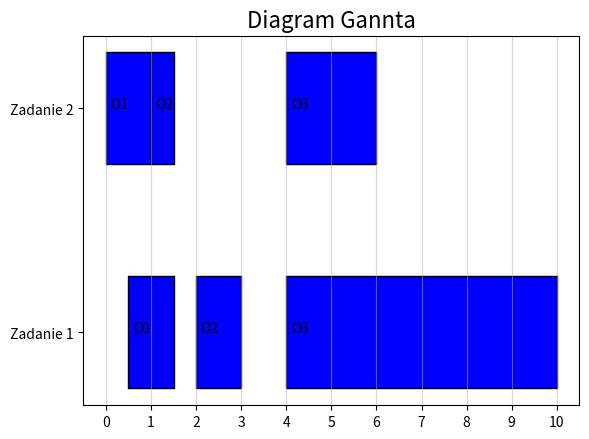

This figure's Python source:
import matplotlib.pyplot as plt
import numpy as np

fig, ax = plt.subplots()

##############################################
# TasksPos[][x] zawiera zadania po kolei
# TasksPOs[][][0 lub 1] na pozycji 0 jest
# czas startu, na pozycji 1 jest czas trwania
##############################################
TasksPos = [
    [[0.5, 1], [2, 1], [4, 6]],
    [[0, 1], [1, 0.5], [4, 2]]
]
#############################################

iterator = 0  # Iterator pomocniczy
NumOfTasks = len(TasksPos)  # Liczba zadan
NumOfOperations = len(TasksPos[0])  # Liczba operacji #Czas ciaglego wykonywania dla jednej maszyny

# Obliczanie maksymalnego czsu wykonywania sie na maszynie
Cmax = 0
for operacje in range(NumOfOperations):
    Cmax += TasksPos[0][operacje][1]

# Generowanie listy z nazwami dla szerokosci Y
TasksWidth = [[0.0]*NumOfTasks for _ in range(2)]

for i in range(NumOfTasks):
    TasksWidth[i][0] = (i + 1) - 0.5 / 2
    TasksWidth[i][1] = 0.5

# Generowanie listy z nazwami dla wartosci Y
ListaZadan = []
for task in range(NumOfTasks + 1):
    ListaZadan.append("Zadanie " + str(task))

# Szerokosc i zakres X
xpos = np.arange(Cmax * NumOfTasks)
plt.xticks(xpos)

# Szerokosc i zakres Y
ypos = np.arange(NumOfTasks + 1)
plt.yticks(ypos, ListaZadan[0:NumOfTasks + 1])

# Ustawienie siatki
plt.grid(axis="x", alpha=0.5)

# Generowanie blokow
for szerokosc in TasksWidth:
    ax.broken_barh(TasksPos[iterator], szerokosc, facecolor="blue", edgecolor="0")
    iterator += 1

# Generowanie podpisow
for task in range(NumOfTasks):
    for operacja in range(NumOfOperations):
        label = "O" + str(operacja + 1)
        ax.text(TasksPos[task][operacja][0] + 0.1, task + 1, label)

plt.title("Diagram Gannta", fontsize=16)
fig.show()
